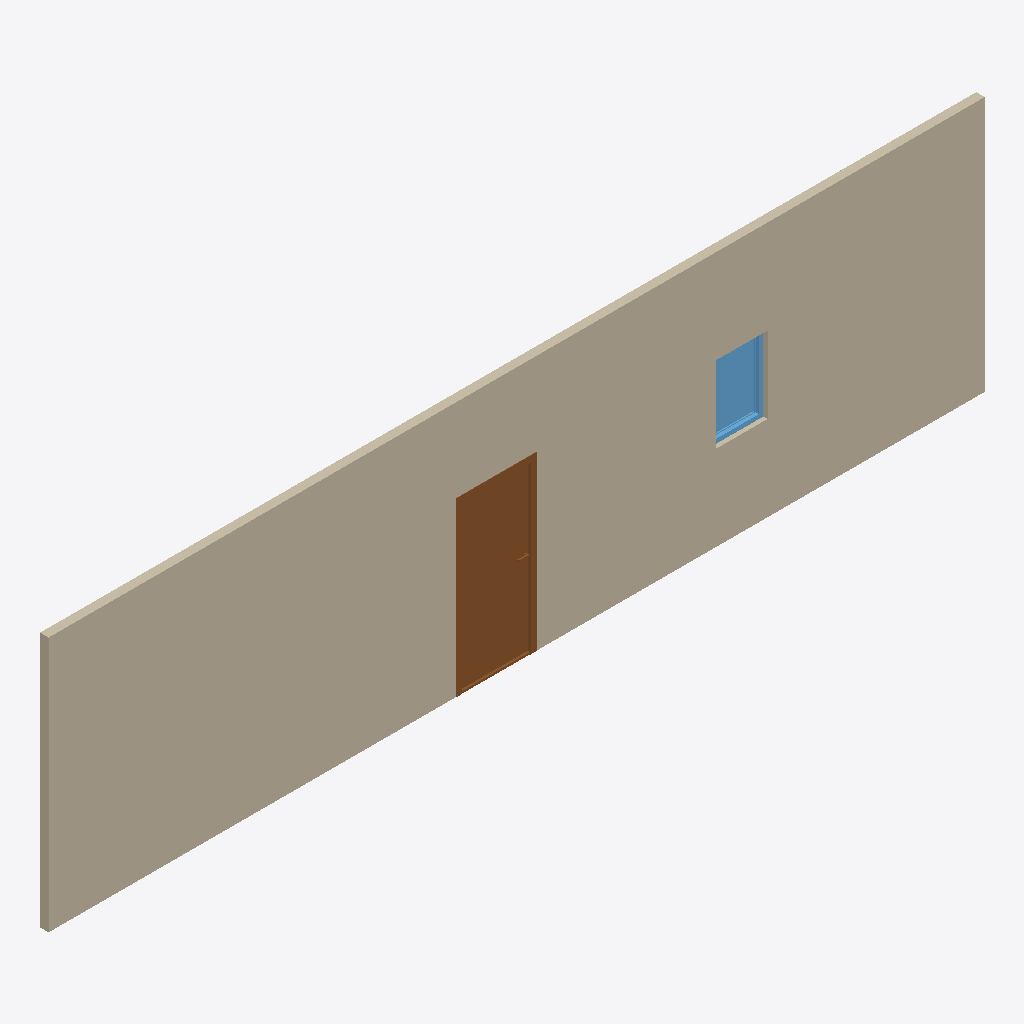
Isometric view of an IFC building model (IFC-SPF (STEP), schema IFC4, length unit metre), seen from the south-west, elements coloured by IFC class: 1 wall (beige), 1 door (brown), 1 window (light blue).
Extent 11.0 m × 0.1 m × 3.0 m (x, y, z). Storeys (1): My Storey at 0.00 m. Elements (3): 1 IfcDoor, 1 IfcWall, 1 IfcWindow.

HEADER;
FILE_DESCRIPTION(('ViewDefinition[DesignTransferView]'),'2;1');
FILE_NAME('my_model.ifc','2026-02-11T11:47:11+01:00',(''),(''),'IfcOpenShell 0.8.4-alpha250929','Bonsai 0.8.4-alpha250929-8722350','Nobody');
FILE_SCHEMA(('IFC4'));
ENDSEC;
DATA;
#1=IFCPROJECT('11UeBD$sj9GP2h2NWPxZ3M',$,'My Project',$,$,$,$,(#14,#26),#9);
#31=IFCSITE('3Br5xFbHfDXQh46K7OwWcr',$,'My Site',$,$,#54,$,$,$,$,$,$,$,$);
#37=IFCBUILDING('11LcBUdfj0YQ2so2_SJ0WU',$,'My Building',$,$,#60,$,$,$,$,$,$);
#43=IFCBUILDINGSTOREY('0NJTwxbRz1Evkp6Qaymev5',$,'My Storey',$,$,#66,$,$,$,$);
#74=IFCWALL('1$MYhr$$96vPvALt$Dizli',$,'Wall',$,$,#87,#82,$,$);
#222=IFCDOOR('3UfvTpWWHC5AQaB7ThRMrX',$,'Door',$,$,#286,#231,$,2.0,0.899999976158142,$,$,$);
#368=IFCWINDOW('21CQIQ9lj9eQERRvbv5HlZ',$,'Window',$,$,#432,#377,$,0.899999976158142,0.600000023841858,$,$,$);
ENDSEC;
